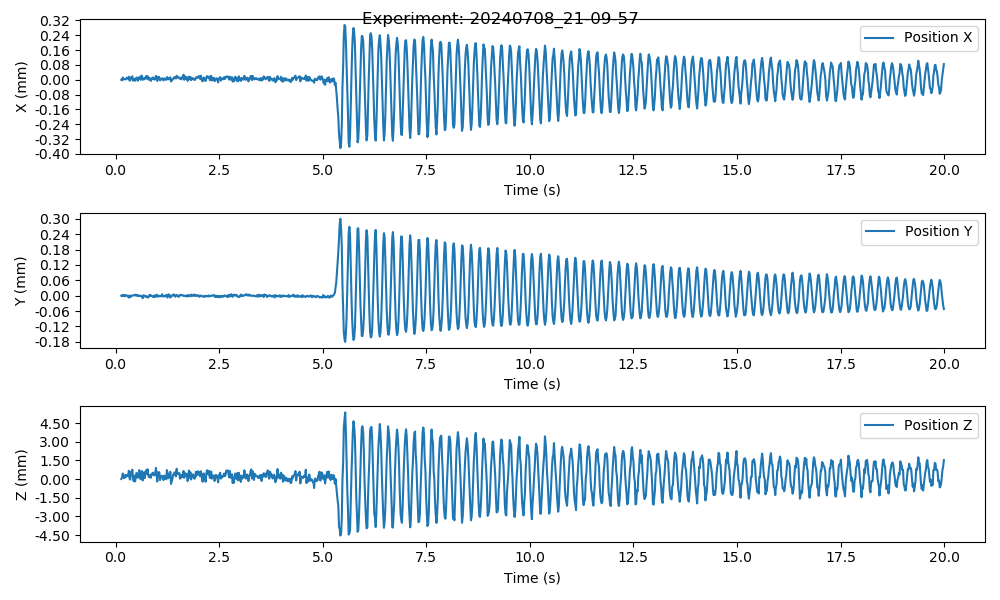

The table this chart was drawn from, first rows:
time, position_x, position_y, position_z, orientation_x, orientation_y, orientation_z
0.1384, 0.0, 0.0, 0.0, 0.0, 0.0, 0.0
0.1558, -2.825778021468134e-06, 1.9798051392114213e-06, 0.0001245, 0.0003881, 0.0009344, 0.001889
0.1738, 1.2502624529137779e-05, -1.2223884428594171e-06, 0.0004451, 0.000169, -0.002218, 0.005722
0.1891, 4.649740225005222e-06, 3.3220535118087466e-06, 0.0002106, 0.0003096, 0.000896, 0.001967
0.2062, 1.8457542011879324e-06, -8.823144845232847e-07, 6.628711064349257e-05, 7.005725200774637e-05, -0.0003711, 0.0008459
0.2228, 3.0026767547861044e-06, -2.005559011039734e-06, 0.0001126, 0.0002019, -0.0002925, 0.001055
0.2376, 4.591141032416618e-06, 3.292326476396273e-06, 0.0003353, 0.0001269, 0.0002273, 0.002651
0.2559, 3.012467247032885e-06, 1.8107248588522876e-06, 0.0001742, 0.0002303, 0.0001292, 0.001487
0.2708, 1.121539028921259e-05, 1.3092069552484136e-06, 0.0003232, 0.0003611, 0.0002265, 0.001241
0.288, 7.40615703258285e-06, -2.3414082048105536e-06, 0.0002496, 0.0002212, 0.002068, 0.0004022
0.3049, 7.2203865019680735e-06, -3.9124241558346e-07, 0.0002883, 0.000366, 0.001067, 0.002819
0.3215, 1.6947625077437523e-05, -7.203117609372008e-06, 0.0006604, 0.0002401, -0.001348, 0.006907
0.3379, -4.579667516903946e-06, 1.2302189783173177e-06, 3.395525063887295e-05, 8.941687691910866e-05, -1.1745663695397757e-05, -0.0001087
0.3548, -2.534432349900889e-06, -5.3761098952980185e-06, -4.4675278481287606e-05, 0.0001816, 0.002173, -0.0008924
0.3716, 1.1432614419836645e-05, -2.721544071369788e-06, 0.0005727, 0.0003051, -0.0006743, 0.006373
0.3891, 1.4405821273395097e-05, -2.4377510405865915e-07, 0.0004615, 0.0003988, 0.0002212, 0.00534
0.4044, 1.8888826046482843e-05, -2.820127135397428e-08, 0.0007512, 0.0002367, -0.00296, 0.008306
0.4221, -4.694668522969153e-06, 1.9551493182523062e-06, 7.351290368484698e-05, 0.0001698, 0.0003661, 0.00225
0.4376, -2.6229781813769115e-06, 1.6516425771148646e-06, -0.000174, 0.0003475, 0.003857, -0.001691
0.4551, 4.671172565032938e-06, 3.0752893648662225e-06, 0.0002684, 0.0001165, -0.001915, 0.002267
0.4716, -5.035185162465677e-06, 9.66659369496534e-07, -0.000194, 8.902306263171983e-05, 0.003064, -0.0004355
0.4885, 6.4734320646686605e-06, 4.180862085667071e-06, 0.0001596, 9.89704548754397e-05, 0.001434, 0.0005472
0.5063, 1.2536824075929515e-05, 4.565071060308023e-07, 0.0004868, 0.0002695, -0.002218, 0.003396
0.52, 9.012169703465772e-06, 2.606702570381479e-06, 0.000384, 0.0003827, 0.003931, 0.003094
0.5379, -5.040688112266378e-06, -9.829376473138082e-07, 9.784943149260261e-05, 0.0003707, 0.001386, 0.0005411
0.5544, 9.158335719374605e-06, 1.3224140808967399e-06, 0.0003337, 0.0004835, 0.001393, 0.001486
0.5718, 1.472141104387481e-05, -1.0376925381251102e-06, 0.0007156, 0.0003341, -0.003088, 0.007839
0.5891, 1.0798216342994965e-05, -7.635602777488707e-07, 0.000419, 0.0002733, 0.000228, 0.003683
0.6058, 6.971773077249499e-08, 5.565791421334194e-07, -1.6204770577732397e-05, 0.0001914, 0.0006317, -0.001798
0.6218, 2.274713833688713e-05, -1.8280273145271017e-06, 0.0005813, 0.0002025, 0.002773, 0.00474
0.6387, 1.9598192127417285e-05, -5.226101875338562e-06, 0.0006416, 0.0001486, -0.0003767, 0.003231
0.6549, -4.6328453490174226e-08, -9.848556470182235e-06, -0.0001104, 7.71988764614942e-05, -0.0001386, -0.001035
0.6722, 3.6597306056797285e-06, 1.8129789637029783e-06, 0.0001765, 0.000106, 0.0006149, 0.000555
0.6886, 8.236240176574816e-06, 1.5229887103094825e-06, 0.0005355, 0.0002574, -0.0007812, 0.004678
0.7047, 3.0807590134136753e-06, -2.2730388668389025e-06, 8.185446294417531e-05, -0.0001154, -0.002516, 0.0004651
0.7229, 1.2906329644395143e-05, -3.7221801910804295e-06, 0.0005332, 0.0003094, -0.002664, 0.004188
0.7389, 1.9701122041013153e-05, -1.219866552305826e-06, 0.0007041, 0.0004461, -0.0005226, 0.006847
0.7549, 6.699783902636147e-06, -4.2459406966524615e-06, 0.0004199, 0.0001408, 0.0005855, 0.003198
0.7725, 2.0136376669619566e-05, -4.398471243848489e-06, 0.0007847, 0.0003284, -0.001749, 0.007509
0.7885, 2.8452114315194454e-06, -7.273223018097394e-06, 0.0002863, 0.0001419, -0.001656, 0.002891
0.8037, 4.466860076164647e-07, -2.0840067125427013e-06, 0.0001684, 0.0005118, 0.0013, 0.002684
0.822, 9.894334329189208e-06, 3.4005991242256825e-06, 0.0003266, 0.0003803, 0.0002399, 0.002805
0.8372, 2.5140356999589497e-06, -1.1496261812667628e-06, 0.0001182, 0.0001989, -0.0003397, -0.0009665
0.8542, -6.0355213145450726e-06, 1.6235023334529048e-06, 0.0001048, 0.00026, 0.0002816, -0.0004334
0.87, 7.556104882608383e-06, -9.37760703230775e-08, 0.0004226, 0.0003378, 0.002199, 0.002445
0.8868, 5.487651174290037e-06, -1.239892736411806e-06, 0.0003815, 0.0002119, 0.0005524, 0.002538
0.9031, 1.274362040604854e-05, -4.003630724133548e-06, 0.0005163, 0.0002595, -0.002084, 0.004124
0.9214, 3.3983925960649752e-06, -5.702263224077958e-06, 0.0003179, 0.0001911, -0.0007832, 0.002853
0.9409, 1.082666272224364e-06, 1.5740596877079644e-06, 0.0003021, 0.0002998, -0.002589, 0.00327
0.9555, 7.434889719069859e-06, -3.159826388524859e-06, 0.0004102, 0.0003178, 0.0003762, 0.00381
0.9749, 2.119956345613197e-05, -4.204443299150049e-06, 0.0008959, 0.0004367, 0.001319, 0.009004
0.9908, 7.733179863467221e-06, 4.374312872574768e-06, 0.0003454, 0.0002282, -0.00041, 0.004486
1.007, -6.516249468475205e-06, 1.2242714768047683e-06, -0.0001978, 0.0004239, 0.002555, 0.0001935
1.024, 1.63384485718579e-05, -3.5398970648589136e-06, 0.0005367, 0.0001934, 0.0006485, 0.003887
1.041, 1.2069451525917319e-05, -1.3751895571068474e-06, 0.0004428, 0.0002599, -6.584890534275419e-05, 0.004691
1.056, 1.4118438079566142e-05, 5.713435794114409e-07, 0.0005444, 0.0001833, 0.0005474, 0.003102
1.074, -3.162809088717161e-06, -2.8221627828757014e-06, -8.786227398926982e-05, 3.5196543104333566e-05, -0.0006166, -0.00181
1.09, 1.8639750540630495e-07, -8.399603377694676e-07, 9.935156806328838e-05, 0.0001696, -0.0008682, -0.001846
1.108, 5.446521063011411e-06, -6.481193930646736e-07, 0.0002669, 0.0001716, -0.001931, 0.00226
1.125, 7.77312306918243e-06, 6.076300082322314e-06, 0.0002329, 0.0001498, -0.001568, 0.001538
... 1,131 more rows
